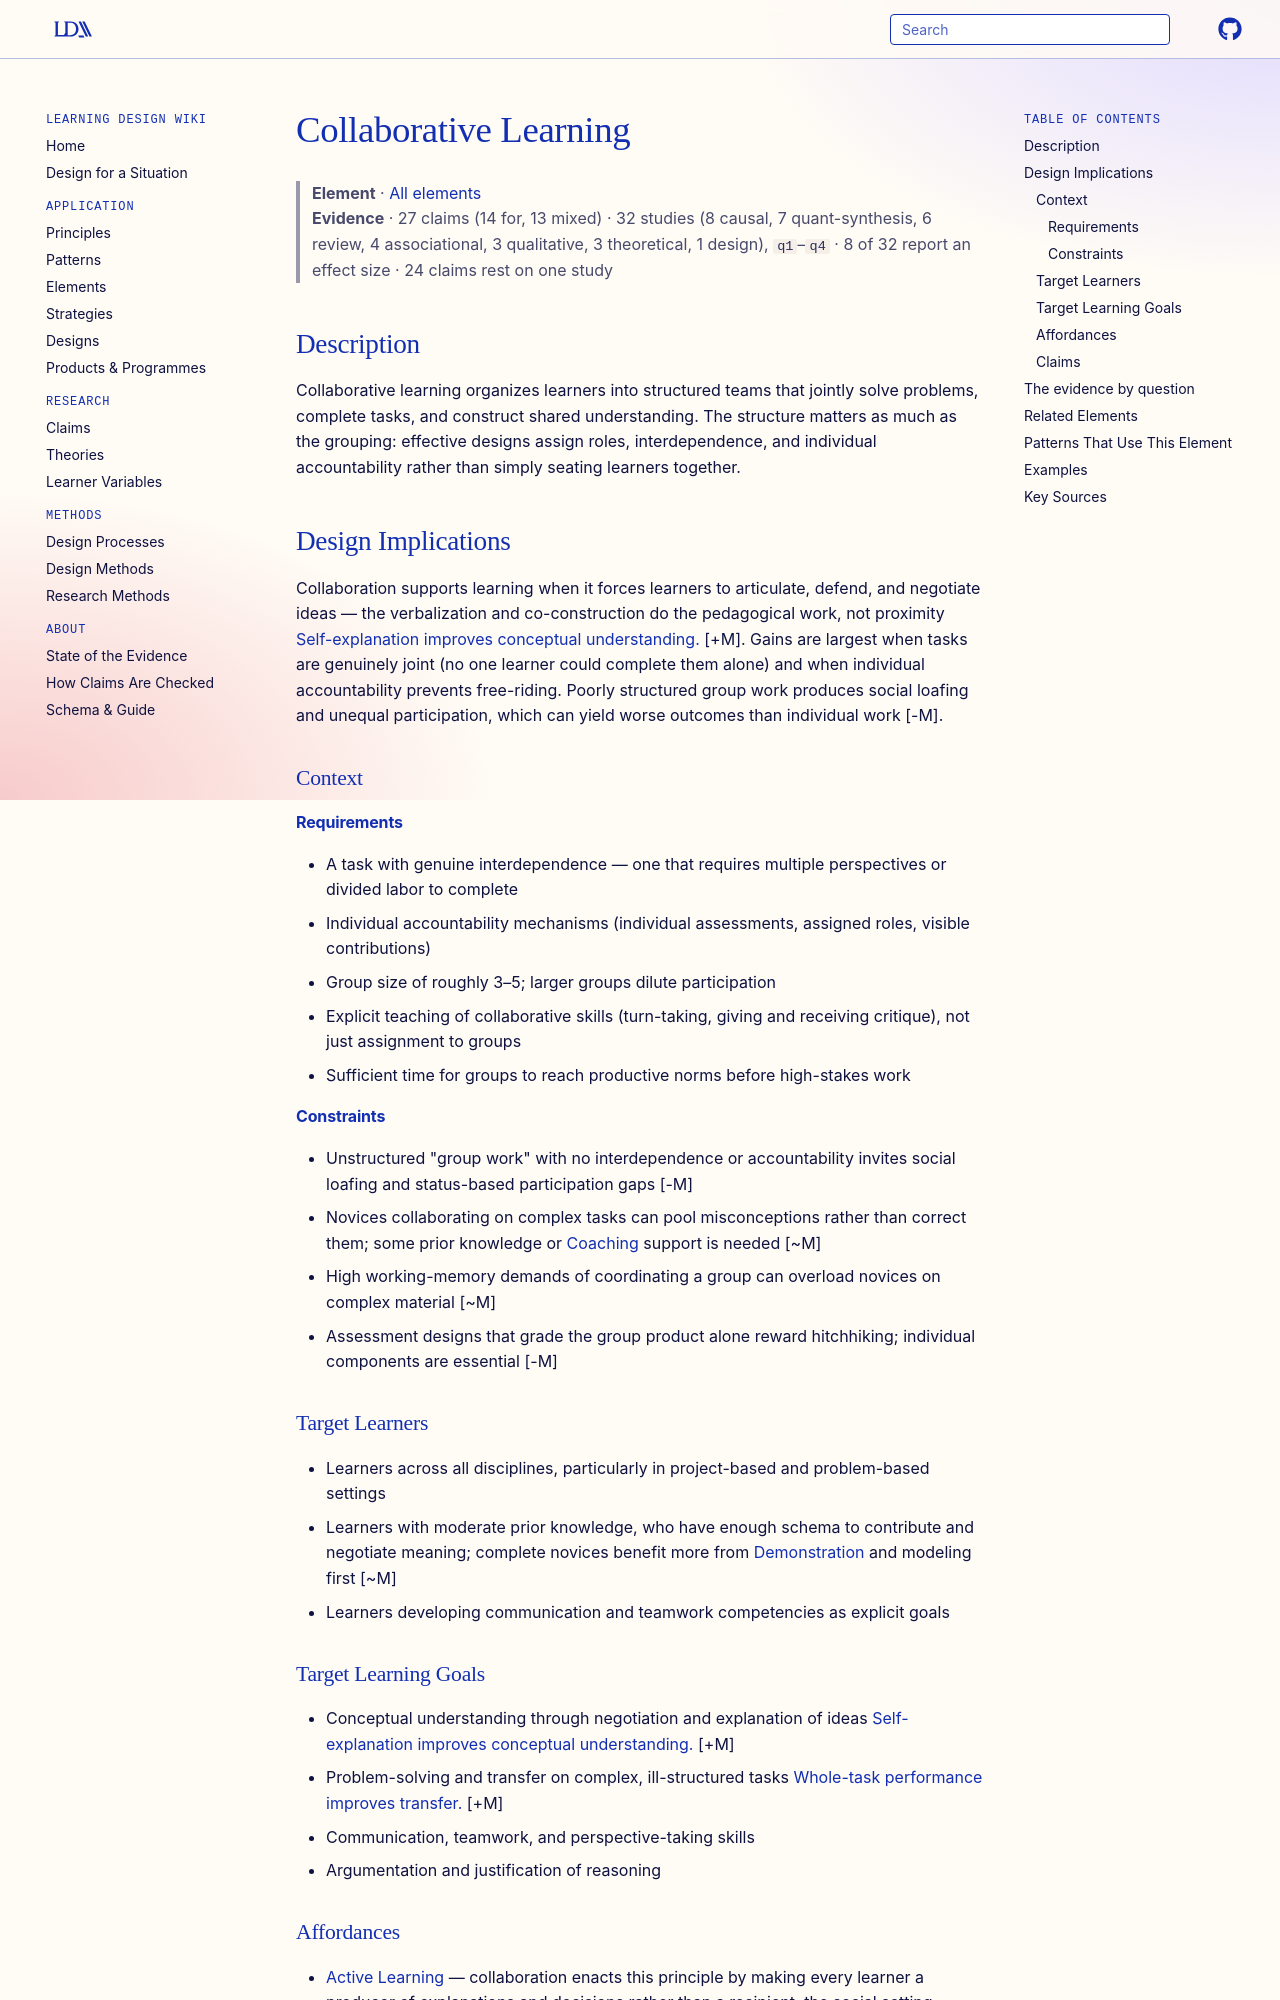

repository: Learning-Design-Alliance/learning-wiki · page: elements/collaborative-learning/index.html · generator: mkdocs

---
type: element
id: collaborative-learning
title: Collaborative Learning
description: Learners work in structured teams to solve problems and complete tasks.
canonical: true
status: review
generated:
  by: "claude/unspecified"
  at: 2026-08-29
---

# Collaborative Learning

> **Element** · [All elements](index.md)
> **Evidence** · 27 claims (14 for, 13 mixed) · 32 studies (8 causal, 7 quant-synthesis, 6 review, 4 associational, 3 qualitative, 3 theoretical, 1 design), `q1`–`q4` · 8 of 32 report an effect size · 24 claims rest on one study

## Description
Collaborative learning organizes learners into structured teams that jointly solve problems, complete tasks, and construct shared understanding. The structure matters as much as the grouping: effective designs assign roles, interdependence, and individual accountability rather than simply seating learners together.

## Design Implications

Collaboration supports learning when it forces learners to articulate, defend, and negotiate ideas — the verbalization and co-construction do the pedagogical work, not proximity [Self-explanation improves conceptual understanding.](../claims/self-explanation-improves-conceptual-understanding.md) [+M]. Gains are largest when tasks are genuinely joint (no one learner could complete them alone) and when individual accountability prevents free-riding. Poorly structured group work produces social loafing and unequal participation, which can yield worse outcomes than individual work [-M].

### Context
#### Requirements
- A task with genuine interdependence — one that requires multiple perspectives or divided labor to complete
- Individual accountability mechanisms (individual assessments, assigned roles, visible contributions)
- Group size of roughly 3–5; larger groups dilute participation
- Explicit teaching of collaborative skills (turn-taking, giving and receiving critique), not just assignment to groups
- Sufficient time for groups to reach productive norms before high-stakes work

#### Constraints
- Unstructured "group work" with no interdependence or accountability invites social loafing and status-based participation gaps [-M]
- Novices collaborating on complex tasks can pool misconceptions rather than correct them; some prior knowledge or [Coaching](coaching.md) support is needed [~M]
- High working-memory demands of coordinating a group can overload novices on complex material [~M]
- Assessment designs that grade the group product alone reward hitchhiking; individual components are essential [-M]

### Target Learners
- Learners across all disciplines, particularly in project-based and problem-based settings
- Learners with moderate prior knowledge, who have enough schema to contribute and negotiate meaning; complete novices benefit more from [Demonstration](demonstration.md) and modeling first [~M]
- Learners developing communication and teamwork competencies as explicit goals

### Target Learning Goals
- Conceptual understanding through negotiation and explanation of ideas [Self-explanation improves conceptual understanding.](../claims/self-explanation-improves-conceptual-understanding.md) [+M]
- Problem-solving and transfer on complex, ill-structured tasks [Whole-task performance improves transfer.](../claims/whole-task-performance-improves-transfer.md) [+M]
- Communication, teamwork, and perspective-taking skills
- Argumentation and justification of reasoning

### Affordances
- [Active Learning](../principles/active-learning.md) — collaboration enacts this principle by making every learner a producer of explanations and decisions rather than a recipient; the social setting supplies both the demand to articulate and immediate peer feedback
- [Community of Inquiry](../principles/community-of-inquiry.md) — structured teams operationalize this principle's social presence dimension: sustained discourse among members with a shared purpose is the mechanism through which cognitive conflict and consensus-building occur
- [Constructivism](../principles/cognitive-activation.md) — knowledge is built through negotiation of meaning; disagreement between peers creates the [Cognitive Conflict](cognitive-conflict.md) that prompts reorganization of understanding
- [Cognitive Load Management](../principles/cognitive-load-management.md) — dividing a complex task across members lets the group hold and process more than any individual could, provided the division of labor is well designed [~M]
